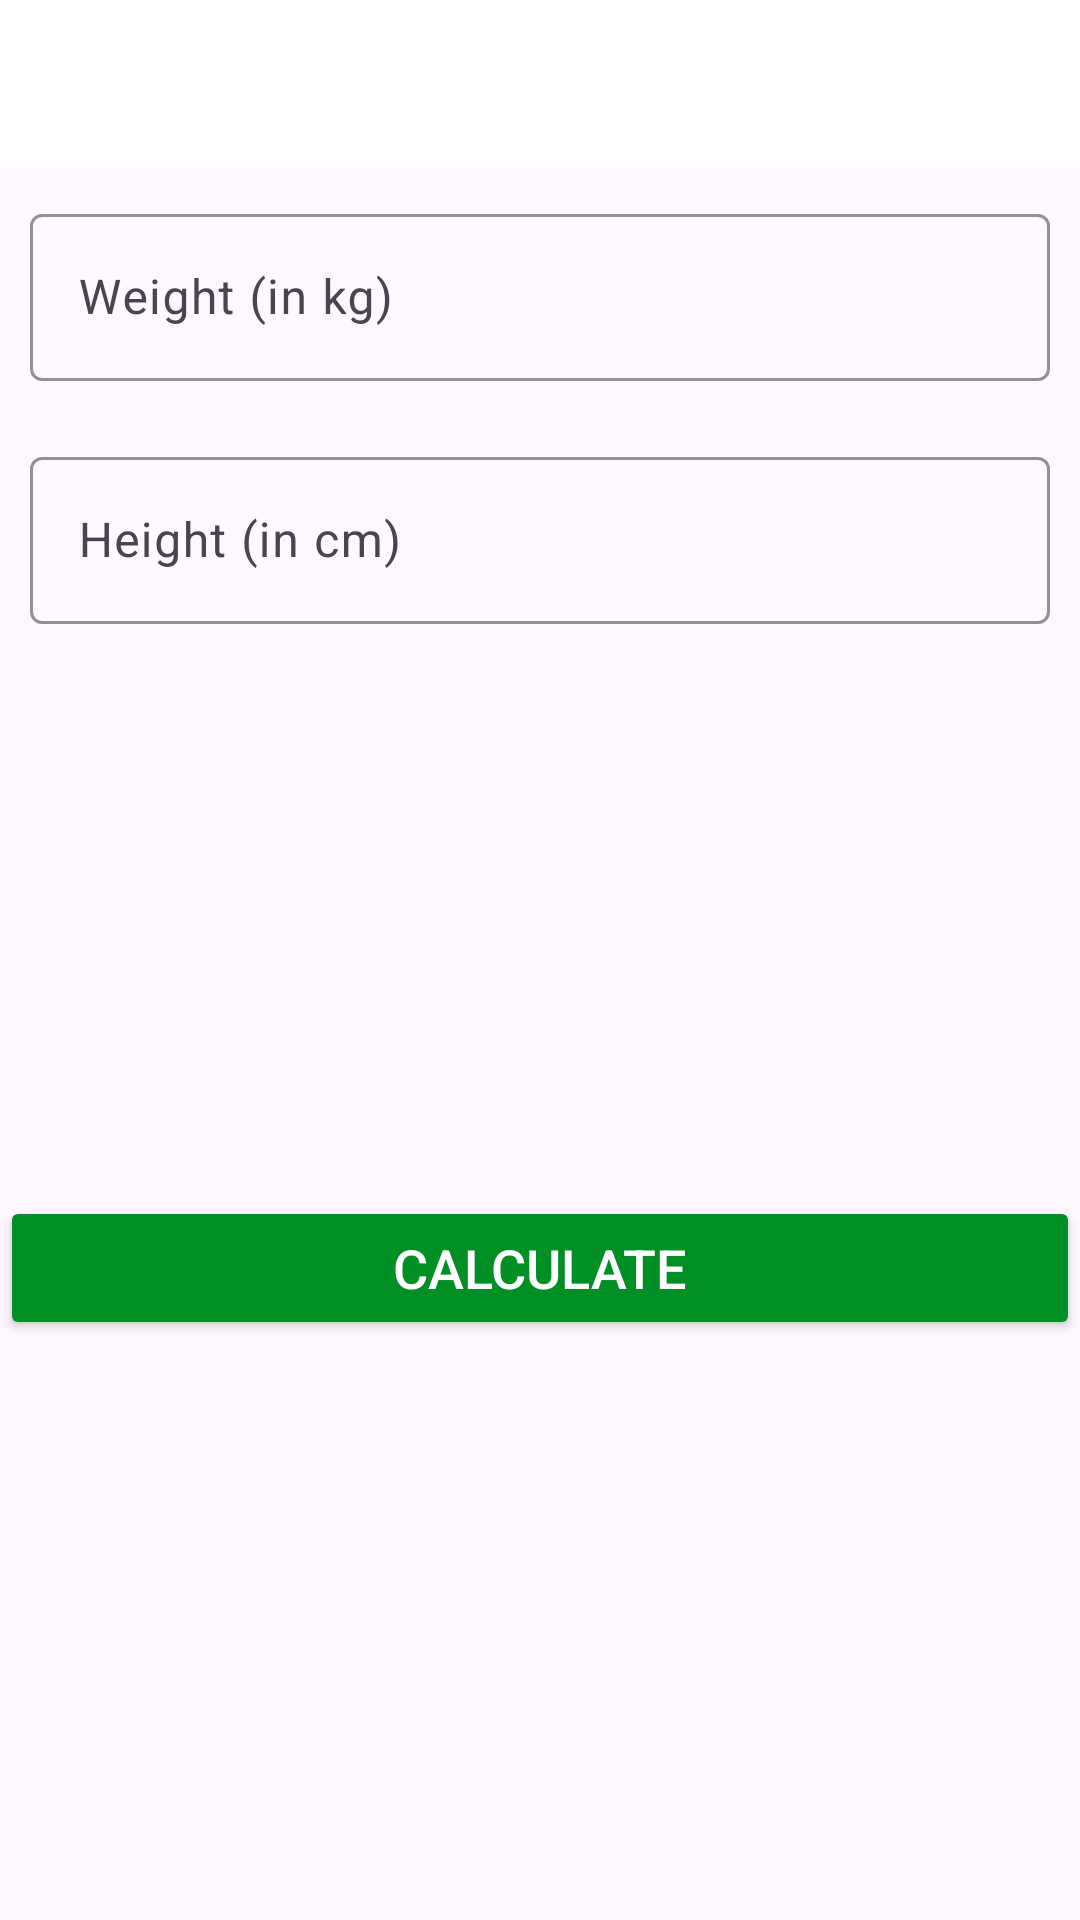

The Android layout XML behind this screen, and the referenced resources:
<!-- AndroidManifest.xml: application theme Theme.7MinuteWorkout -->
<!-- res/layout/activity_bmi.xml -->
<?xml version="1.0" encoding="utf-8"?>
<RelativeLayout xmlns:android="http://schemas.android.com/apk/res/android"
    xmlns:app="http://schemas.android.com/apk/res-auto"
    xmlns:tools="http://schemas.android.com/tools"
    android:layout_width="match_parent"
    android:layout_height="match_parent"
    tools:context=".BMIActivity"
    >

    <androidx.appcompat.widget.Toolbar
        android:id="@+id/toolbar_bmi_activity"
        android:layout_width="match_parent"
        android:layout_height="?android:attr/actionBarSize"
        android:background="@color/white"
        />

    <com.google.android.material.textfield.TextInputLayout
        android:layout_below="@id/toolbar_bmi_activity"
        android:id="@+id/tilMetricUnitWeight"
        android:layout_width="match_parent"
        android:layout_height="wrap_content"
        android:layout_marginStart="10dp"
        android:layout_marginTop="10dp"
        android:layout_marginEnd="10dp"
        android:layout_marginBottom="10dp"
        app:boxStrokeColor="@color/colorAccent"
        app:hintTextColor="@color/colorAccent"
        style="@style/Widget.Material3.TextInputLayout.OutlinedBox"
        >
        <androidx.appcompat.widget.AppCompatEditText
            android:id="@+id/etMetricUnitWeight"
            android:layout_width="match_parent"
            android:layout_height="wrap_content"
            android:hint="Weight (in kg)"
            android:inputType="numberDecimal"
            android:textSize="16sp"
            />
    </com.google.android.material.textfield.TextInputLayout>

    <com.google.android.material.textfield.TextInputLayout
        android:layout_below="@+id/tilMetricUnitWeight"
        android:id="@+id/tilMetricUnitHeight"
        android:layout_width="match_parent"
        android:layout_height="wrap_content"
        android:layout_marginStart="10dp"
        android:layout_marginTop="10dp"
        android:layout_marginEnd="10dp"
        android:layout_marginBottom="10dp"
        app:boxStrokeColor="@color/colorAccent"
        app:hintTextColor="@color/colorAccent"
        style="@style/Widget.Material3.TextInputLayout.OutlinedBox"
        >
    <androidx.appcompat.widget.AppCompatEditText
        android:id="@+id/etMetricUnitHeight"
        android:layout_width="match_parent"
        android:layout_height="wrap_content"
        android:hint="Height (in cm)"
        android:inputType="numberDecimal"
        android:textSize="16sp"
        />
    </com.google.android.material.textfield.TextInputLayout>
    
    <androidx.appcompat.widget.LinearLayoutCompat
        android:layout_below="@id/tilMetricUnitHeight"
        android:id="@+id/llDisplayBMIResult"
        android:layout_width="match_parent"
        android:layout_height="wrap_content"
        android:layout_marginTop="16dp"
        android:padding="10dp"
        android:orientation="vertical"
        android:visibility="invisible"
        tools:visibility="visible"
        >
        <TextView
            android:id="@+id/tvYourBMI"
            android:layout_width="match_parent"
            android:layout_height="wrap_content"
            android:textSize="16sp"
            android:gravity="center"
            android:textAllCaps="true"
            android:text="Your BMI"
            />

        <TextView
            android:id="@+id/tvBMIValue"
            android:layout_width="match_parent"
            android:layout_height="wrap_content"
            android:layout_marginTop="5dp"
            android:textSize="18sp"
            android:textStyle="bold"
            android:gravity="center"
            tools:text="15.00"
            />

        <TextView
            android:id="@+id/tvBMIType"
            android:layout_width="match_parent"
            android:layout_height="wrap_content"
            android:layout_marginTop="5dp"
            android:textSize="18sp"
            android:gravity="center"
            tools:text="Normal"
            />

        <TextView
            android:id="@+id/tvBMIDescription"
            android:layout_width="match_parent"
            android:layout_height="wrap_content"
            android:layout_marginTop="5dp"
            android:textSize="18sp"
            android:gravity="center"
            tools:text="Normal"
            />

    </androidx.appcompat.widget.LinearLayoutCompat>

    <androidx.appcompat.widget.AppCompatButton
        android:layout_below="@id/llDisplayBMIResult"
        android:id="@+id/btnCalculateUnits"
        android:layout_width="match_parent"
        android:layout_height="wrap_content"
        android:layout_gravity="bottom"
        android:layout_marginTop="35dp"
        android:backgroundTint="@color/colorAccent"
        android:text="Calculate"
        android:textColor="@color/white"
        android:textSize="18sp"
        />

</RelativeLayout>
<!-- resources referenced by this layout -->
<resources>
  <color name="colorAccent">#008F24</color>
  <color name="white">#FFFFFFFF</color>
  <style name="Theme.7MinuteWorkout" parent="Base.Theme.7MinuteWorkout" />
  <style name="Base.Theme.7MinuteWorkout" parent="Theme.Material3.DayNight.NoActionBar">
          
          
      </style>
</resources>
